4-way image classification set "scene_yolo_dataset" from GitHub (sry4theweight/VLM_garbage); label vocabulary: grass, marshy, rocky, sandy.

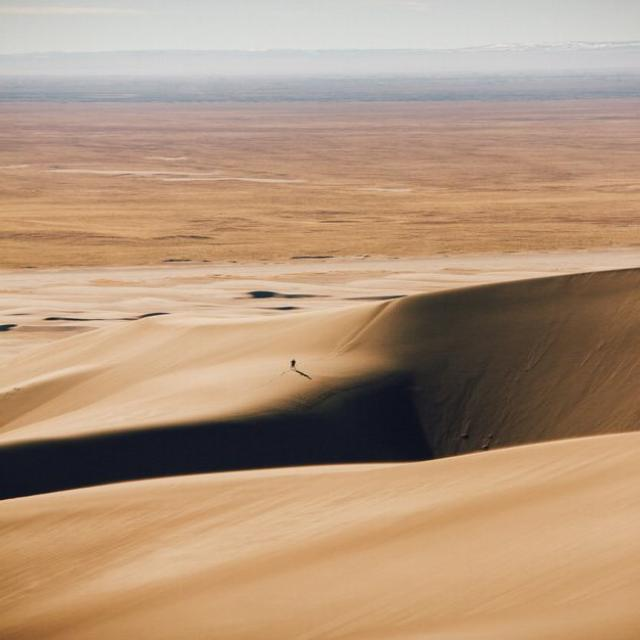
Label: sandy

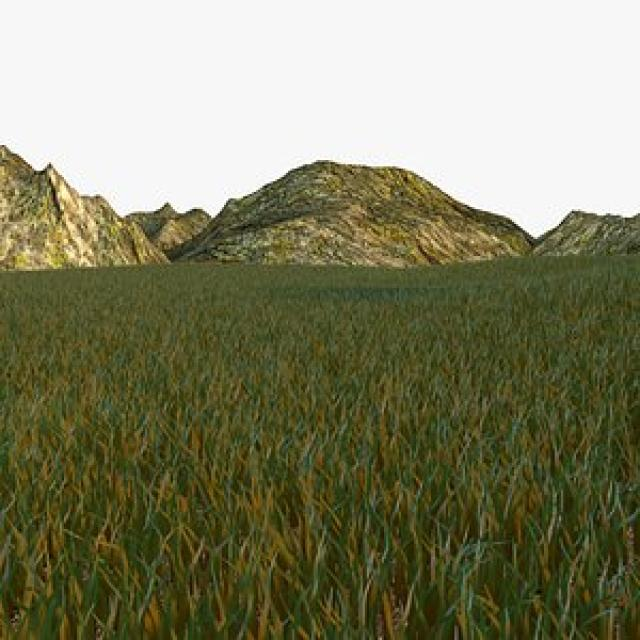
Label: grass

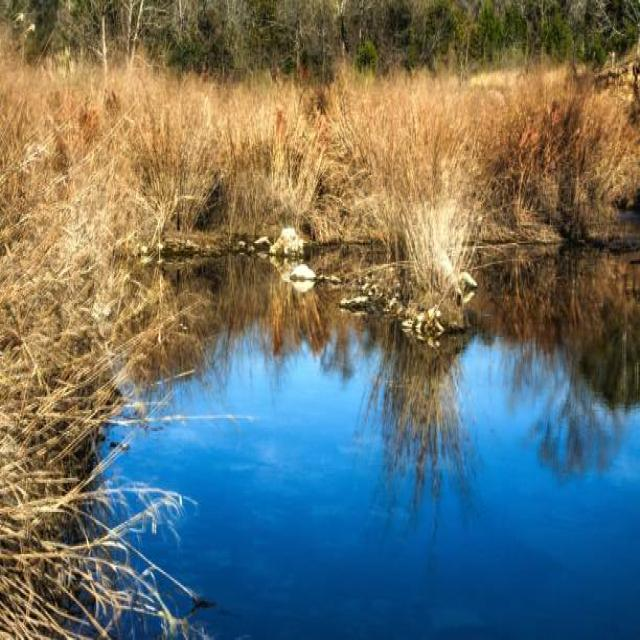
Label: marshy

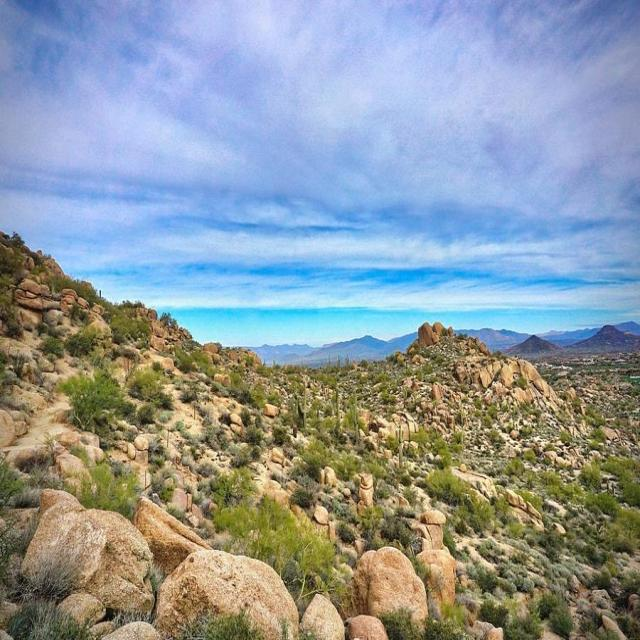
Label: rocky

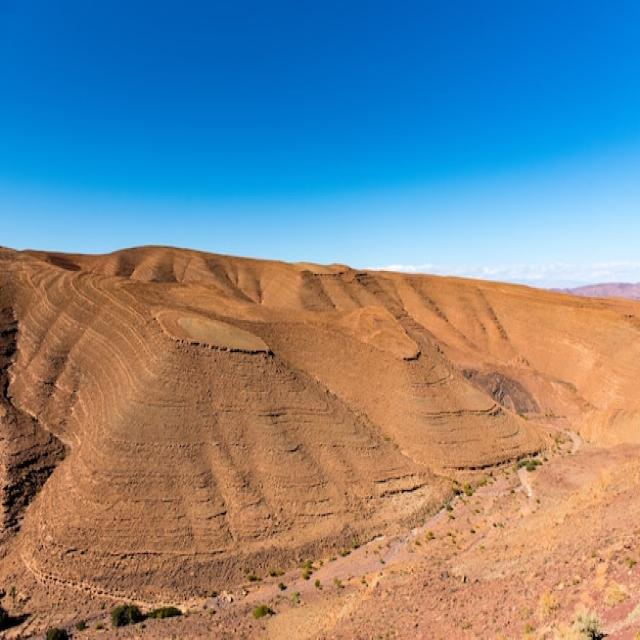
Label: sandy

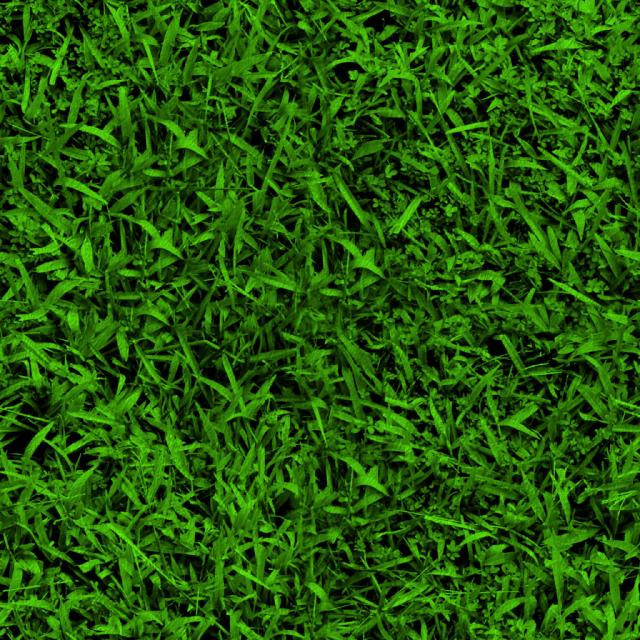
Label: grass
